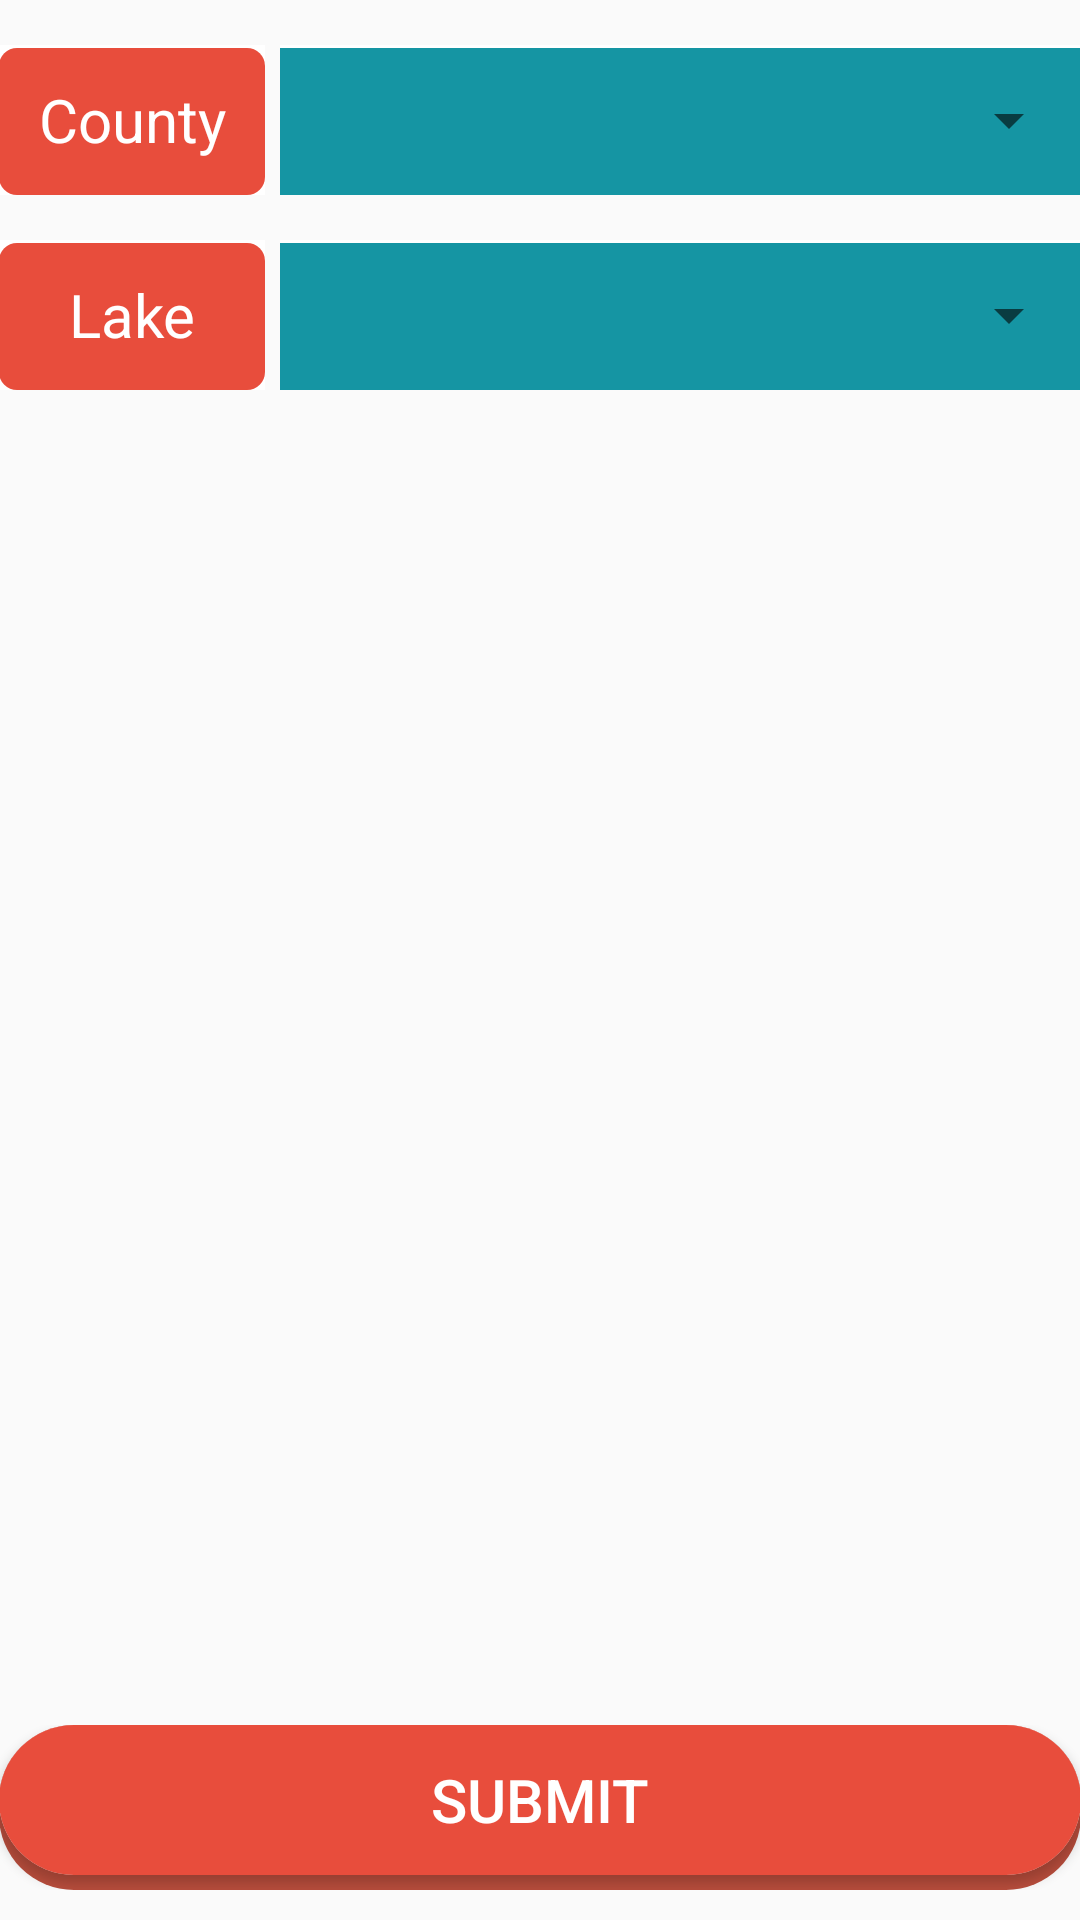

Produce the Android XML layout that renders to this screen, including the resource entries it uses.
<!-- AndroidManifest.xml: application theme AppTheme -->
<!-- res/layout/content_weekly_stats_input.xml -->
<?xml version="1.0" encoding="utf-8"?>

<RelativeLayout xmlns:android="http://schemas.android.com/apk/res/android"
    xmlns:app="http://schemas.android.com/apk/res-auto"
    xmlns:tools="http://schemas.android.com/tools"
    android:layout_width="match_parent"
    android:layout_height="match_parent"
    android:paddingBottom="@dimen/activity_vertical_margin"
    android:paddingLeft="@dimen/activity_horizontal_margin"
    android:paddingRight="@dimen/activity_horizontal_margin"
    app:layout_behavior="@string/appbar_scrolling_view_behavior"
    tools:context="com.app.fish.catchreport.WeeklyStatsInput"
    tools:showIn="@layout/activity_weekly_stats_input">

    <ScrollView
        android:layout_width="match_parent"
        android:layout_height="match_parent">
        <LinearLayout
            android:layout_width="wrap_content"
            android:layout_height="wrap_content"
            android:orientation="vertical">

            <LinearLayout
                android:orientation="horizontal"
                android:layout_width="match_parent"
                android:layout_height="match_parent"
                android:layout_marginTop="15dp">

                <TextView
                    android:layout_width="0dp"
                    android:layout_height="50dp"
                    android:layout_weight="1"
                    android:text="County"
                    android:gravity="center"
                    android:textSize="20sp"
                    android:id="@+id/wsTextViewCounty"
                    android:textColor="#ffffff"
                    android:background="@drawable/selector_background_red"
                    android:layout_marginRight="5dp"/>

                <RelativeLayout
                    android:layout_width="0dp"
                    android:layout_height="50dp"
                    android:layout_weight="3"
                    android:background="@drawable/selector_background_blue">
                <Spinner
                    android:layout_width="match_parent"
                    android:layout_height="match_parent"
                    android:gravity="center_vertical"
                    android:id="@+id/wsCountySpinner"/>

                </RelativeLayout>

            </LinearLayout>

            <LinearLayout
                android:layout_width="match_parent"
                android:layout_height="match_parent"
                android:orientation="horizontal"
                android:layout_marginTop="15dp">

                <TextView
                    android:layout_width="0dp"
                    android:layout_height="50dp"
                    android:layout_weight="1"
                    android:text="Lake"
                    android:textSize="20sp"
                    android:gravity="center"
                    android:textColor="#ffffff"
                    android:background="@drawable/selector_background_red"
                    android:layout_marginRight="5dp"/>

                <RelativeLayout
                    android:layout_width="0dp"
                    android:layout_height="50dp"
                    android:layout_weight="3"
                    android:background="@drawable/selector_background_blue">
                <Spinner
                    android:layout_width="match_parent"
                    android:layout_height="match_parent"
                    android:id="@+id/wsLakeSpinner"/>
                </RelativeLayout>

            </LinearLayout>
        </LinearLayout>
    </ScrollView>

    <LinearLayout
        android:layout_width="match_parent"
        android:layout_height="55dp"
        android:layout_alignParentBottom="true"
        android:background="@drawable/submit_button"
        android:layout_marginBottom="10dp">

        <Button
            android:layout_width="match_parent"
            android:layout_height="50dp"
            android:background="@drawable/submit_button_rounded"
            android:id="@+id/wsSubmit"
            android:textColor="#FFFFFFFF"
            android:textSize="20sp"
            android:text="Submit"/>

    </LinearLayout>
</RelativeLayout>
<!-- res/layout/activity_weekly_stats_input.xml (included above) -->
<?xml version="1.0" encoding="utf-8"?>

<android.support.design.widget.CoordinatorLayout xmlns:android="http://schemas.android.com/apk/res/android"
    xmlns:app="http://schemas.android.com/apk/res-auto"
    xmlns:tools="http://schemas.android.com/tools"
    android:layout_width="match_parent"
    android:layout_height="match_parent"
    android:fitsSystemWindows="true"
    tools:context="com.app.fish.catchreport.WeeklyStatsInput">

    <android.support.design.widget.AppBarLayout
        android:layout_width="match_parent"
        android:layout_height="wrap_content"
        android:theme="@style/AppTheme.AppBarOverlay">

        <android.support.v7.widget.Toolbar
            android:id="@+id/toolbar"
            android:layout_width="match_parent"
            android:layout_height="?attr/actionBarSize"
            android:background="?attr/colorPrimary"
            app:popupTheme="@style/AppTheme.PopupOverlay" />

    </android.support.design.widget.AppBarLayout>

    <include layout="@layout/content_weekly_stats_input" />

</android.support.design.widget.CoordinatorLayout>
<!-- resources referenced by this layout -->
<resources>
  <!-- drawable selector_background_blue (drawable) -->
  <?xml version="1.0" encoding="utf-8"?>
  
  <layer-list xmlns:android="http://schemas.android.com/apk/res/android">
      <item>
          <shape>
              <solid android:color="#FFFFFFFF"/>
          </shape>
      </item>
      <item android:top="1dp">
          <shape>
              <solid android:color="@color/fishNTripBlue"/>
          </shape>
      </item>
  </layer-list>
  <!-- drawable selector_background_red (drawable) -->
  <?xml version="1.0" encoding="utf-8"?>
  
  <layer-list xmlns:android="http://schemas.android.com/apk/res/android">
      <item>
          <shape>
              <solid android:color="#FFFFFFFF"/>
          </shape>
      </item>
      <item android:top="1dp">
          <shape>
              <solid android:color="@color/fishNTripRed"/>
              <corners android:radius="6dp" />
          </shape>
      </item>
  </layer-list>
  <!-- drawable submit_button (drawable) -->
  <?xml version="1.0" encoding="utf-8"?>
  
      <layer-list xmlns:android="http://schemas.android.com/apk/res/android">
          <item>
              <shape>
                  <solid android:color="#B84D3C"/>
                  <corners android:radius="25dp"/>
              </shape>
          </item>
          <item android:bottom="5dp">
              <shape>
                  <solid android:color="#FFFFFFFF"/>
                  <corners android:radius="25dp"/>
              </shape>
          </item>
  
  </layer-list>
  <!-- drawable submit_button_rounded (drawable) -->
  <?xml version="1.0" encoding="utf-8"?>
  
  <layer-list xmlns:android="http://schemas.android.com/apk/res/android">
      <item>
          <shape>
              <solid android:color="@color/fishNTripRed"/>
              <corners
                  android:radius="25dp"/>
          </shape>
      </item>
  </layer-list>
  <style name="AppTheme.AppBarOverlay" parent="ThemeOverlay.AppCompat.Dark.ActionBar" />
  <style name="AppTheme.PopupOverlay" parent="ThemeOverlay.AppCompat.Light" />
  <style name="AppTheme" parent="Theme.AppCompat.Light.DarkActionBar">
          
          <item name="colorPrimary">@color/fishNTripBlue</item>
          <item name="colorPrimaryDark">@color/colorPrimaryDark</item>
          <item name="colorAccent">@color/colorAccent</item>
      </style>
  <color name="fishNTripBlue">#1595A3</color>
  <color name="fishNTripRed">#E84D3C</color>
  <color name="colorPrimaryDark">#303F9F</color>
  <color name="colorAccent">#FF4081</color>
</resources>
